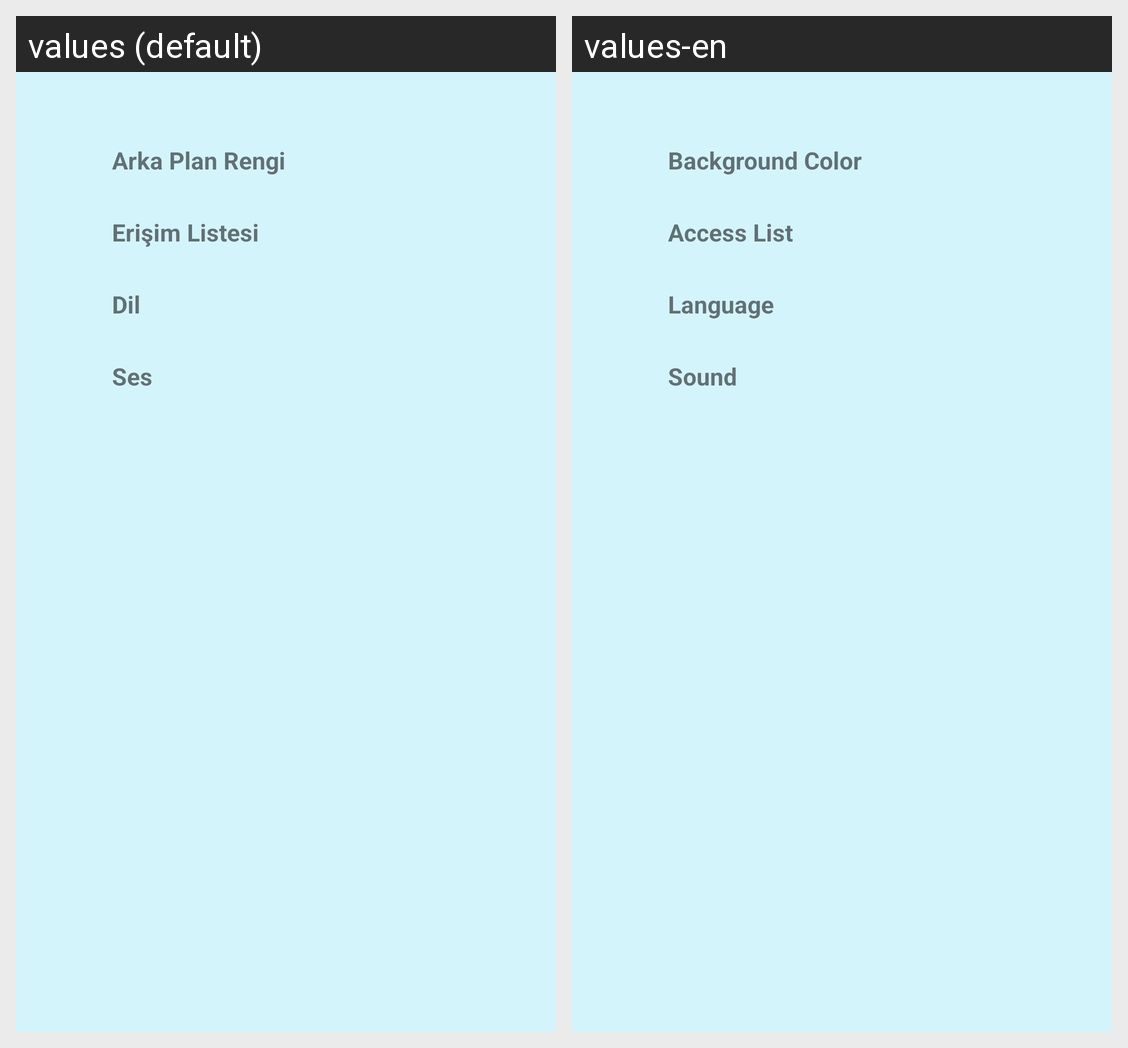

Strings drawn on this Android screen and how each of the app's shown locales translates them:
Android screen res/layout/fragment_settings.xml rendered under 2 locales, left to right: values (default), values-en. Device: Nexus 5 (rendered at 1080×1920; each locale shown at half size, 540×960, under a caption strip naming it); theme Theme.AppCompat.Light.NoActionBar.
Strings drawn on this screen, with the default value and each locale's value (text and hints the layout hard-codes, and strings that could not be matched under every locale, appear in the picture but are not listed):

stbackcolor
  values: Arka Plan Rengi
  values-en: Background Color

sterisimlist
  values: Erişim Listesi
  values-en: Access List

stDil
  values: Dil
  values-en: Language

stSes
  values: Ses
  values-en: Sound
